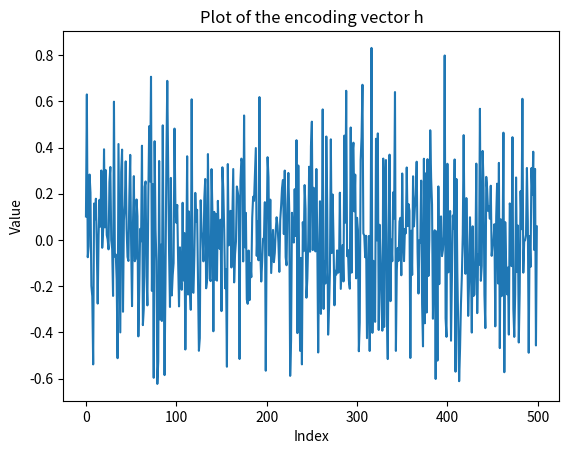

This figure's Python source:
#!/usr/bin/env python3
# -*- coding: utf-8 -*-


import numpy as np
import matplotlib.pyplot as plt

class EchoStateNetwork(object):
    def __init__(self, frame_dim, esn_dim=1000, conn_per_neur=10,
                                                               spectr_rad=0.8):
        self.frame_dim = frame_dim
        self.esn_dim = esn_dim
        
        self.h_state = np.zeros(esn_dim)
        self.Wfb = build_Wfb(esn_dim, frame_dim, spectr_rad)
        self.Wres = build_reservoir(esn_dim, conn_per_neur, spectr_rad)
    
    def encode_sequence(self, frames_sequence):
        # frames seq has shape (number_of_frames, frame_dim)
        t_frames = frames_sequence.shape[0]
        for t in range(t_frames):
            x_frame = frames_sequence[t, :]
            self.h_state = np.tanh( 
                                 self.Wres @ self.h_state + self.Wfb @ x_frame)
        return self.h_state
    
    
def build_reservoir(esn_dim, conn_per_neur, spec_rad):
    Wres = np.zeros((esn_dim, esn_dim))
    for row in range(esn_dim):
        rng = np.random.default_rng() 
        # generate conn_per_neur different random ints from 0 to esn_dim-1
        random_columns = rng.choice(esn_dim, size=conn_per_neur, replace=False)
        for col in random_columns:
            Wres[row, col] = np.random.normal()
    Wres = change_spectral_radius(Wres, spec_rad)
    return Wres

def build_Wfb(esn_dim, frame_dim, spec_rad):
    Wfb = np.random.normal(size=(esn_dim, frame_dim))
    U, S, VH = np.linalg.svd(Wfb) #S contains the sqrt of eigenvs of Wfb*WfbH 
    Wfb = Wfb * (np.sqrt(spec_rad) / np.max(S))
    #now the max eigenv of Wfb*(Wfb)T is equal to spec_rad 
    return Wfb
    
def change_spectral_radius(Wres, new_radius):
    eigenvalues = np.linalg.eig(Wres)[0]
    max_absolute_eigen = np.max(np.absolute(eigenvalues))
    return Wres * (new_radius / max_absolute_eigen)


def main():
    # Random example
    esn_dim = 500
    frame_dim = 34
    n_frames = 20
    conn_per_neur = 10
    radius = 0.8
    
    sequence = np.random.normal(size=(n_frames, frame_dim))
    esn = EchoStateNetwork(
        frame_dim=frame_dim, 
        esn_dim=esn_dim, 
        conn_per_neur=conn_per_neur, 
        spectr_rad=radius
    )
    
    h_esn = esn.encode_sequence(sequence)
    
    plt.figure()
    plt.title("Plot of the encoding vector h")
    plt.plot(h_esn)
    plt.xlabel("Index")
    plt.ylabel("Value")  
    plt.show()
    
    # checking that the sparsity and spectral radius are correct 
    print(np.sum(esn.Wres != 0) == esn_dim * conn_per_neur)
    
    eigenvalues = np.linalg.eig(esn.Wres)[0]
    max_absolute_eigen = np.max(np.absolute(eigenvalues))
    print(max_absolute_eigen, radius)
    
    eigenvalues = np.linalg.eig(esn.Wfb.T @ esn.Wfb)[0]
    max_absolute_eigen = np.max(np.absolute(eigenvalues))
    print(max_absolute_eigen, radius)
    return

if __name__ == '__main__':
    main()


